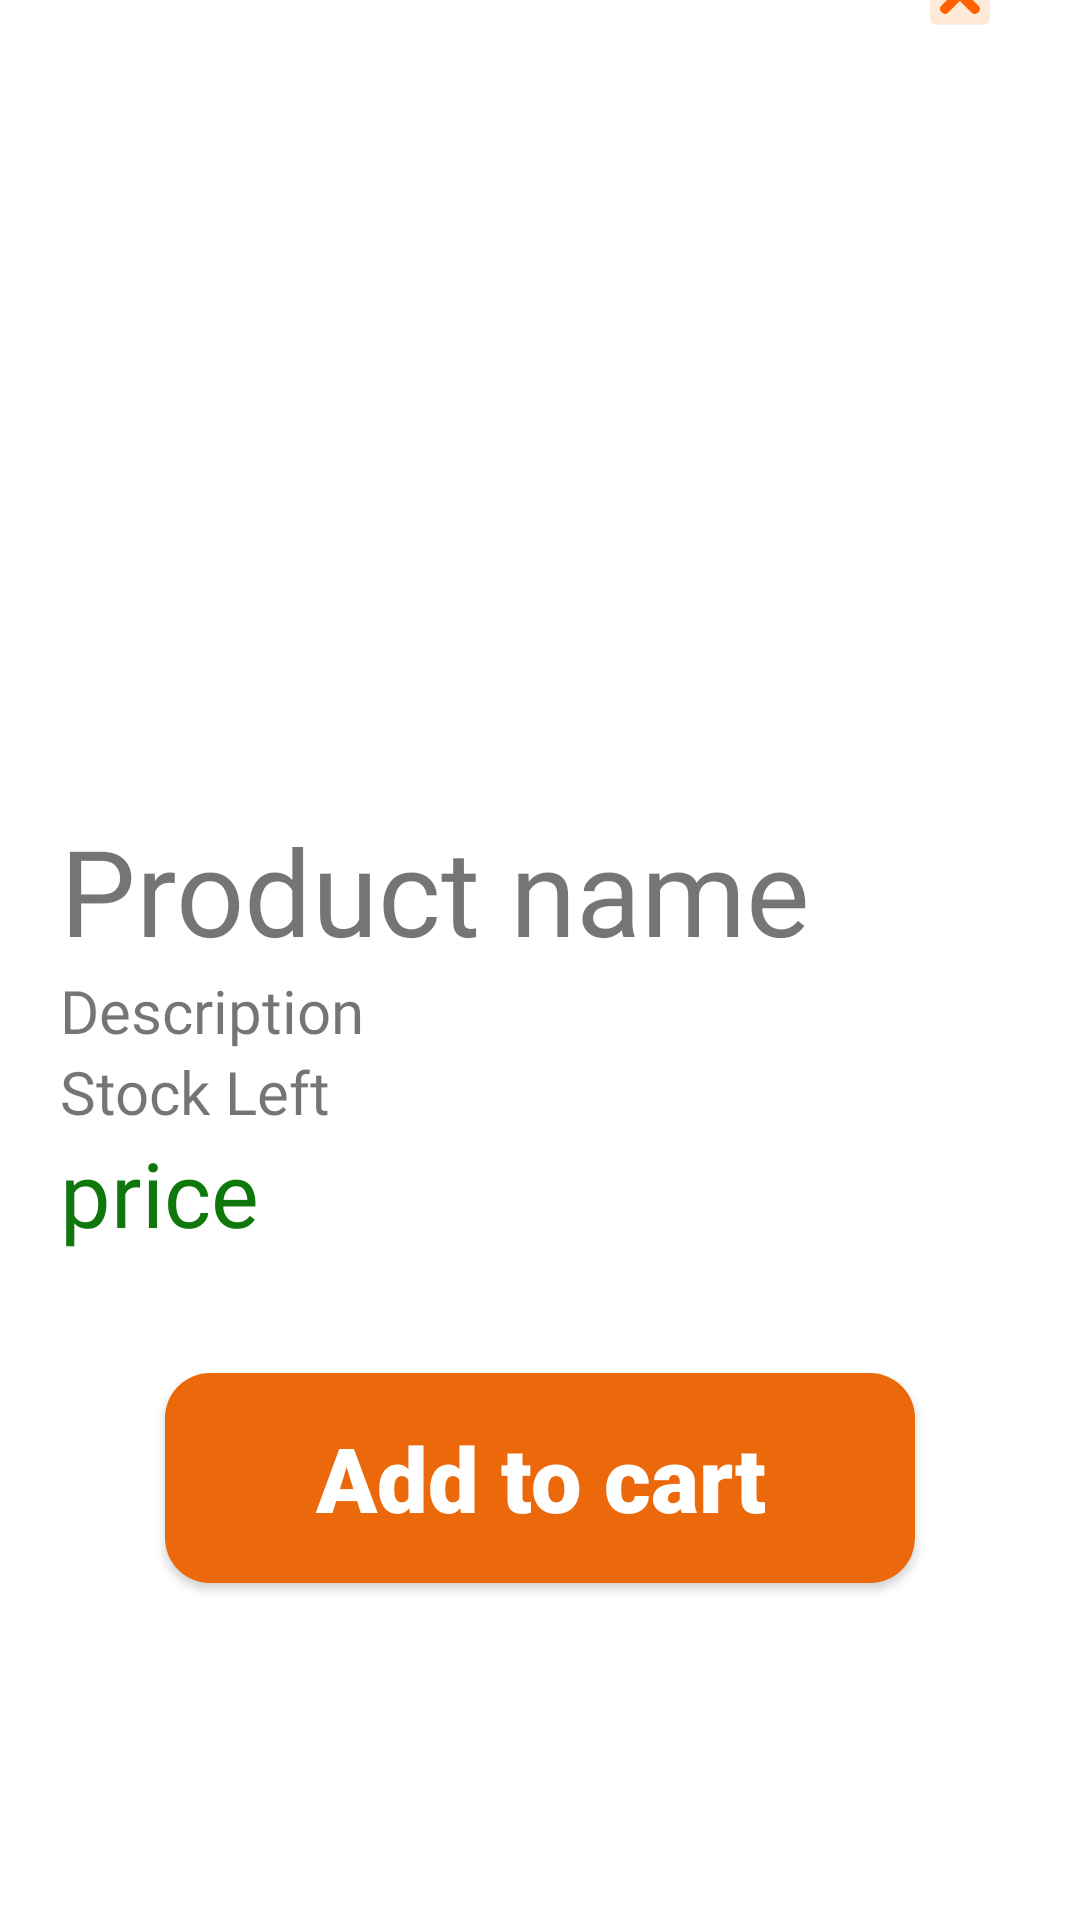

Write the Android layout XML for this screen, with the resource values it uses.
<!-- AndroidManifest.xml: application theme Theme.Sellnbuy -->
<!-- res/layout/activity_dashboard_details.xml -->
<?xml version="1.0" encoding="utf-8"?>
<androidx.appcompat.widget.LinearLayoutCompat
    xmlns:android="http://schemas.android.com/apk/res/android"
    xmlns:tools="http://schemas.android.com/tools"
    xmlns:app="http://schemas.android.com/apk/res-auto"
    android:layout_width="match_parent"
    android:layout_height="match_parent"
    tools:context=".dashboard_details"
    android:orientation="vertical">

    <ImageView
        android:id="@+id/dash_img"
        android:layout_width="match_parent"
        android:layout_height="250dp">
    </ImageView>

    <TextView
        android:id="@+id/dash_title"
        android:layout_width="wrap_content"
        android:layout_height="wrap_content"
        android:layout_marginTop="20dp"
        android:layout_marginLeft="20dp"
        android:text="Product name"
        android:textSize="40dp"
        android:fontFamily="@font/poppins_bold">
    </TextView>

    <TextView
        android:id="@+id/dash_description"
        android:layout_width="wrap_content"
        android:layout_height="wrap_content"
        android:layout_marginLeft="20dp"
        android:text="Description"
        android:textSize="20dp"
        android:fontFamily="@font/poppins_bold">
    </TextView>

    <TextView
        android:id="@+id/dash_stock_left"
        android:layout_width="wrap_content"
        android:layout_height="wrap_content"
        android:layout_marginLeft="20dp"
        android:text="Stock Left"
        android:textSize="20dp"
        android:fontFamily="@font/poppins_bold">
    </TextView>

    <TextView
        android:id="@+id/dash_price"
        android:layout_width="wrap_content"
        android:layout_height="wrap_content"
        android:layout_marginLeft="20dp"
        android:textColor="#10770D"
        android:text="price"
        android:textSize="30dp"
        android:fontFamily="@font/poppins_bold">
    </TextView>

    <androidx.appcompat.widget.AppCompatButton
        android:id="@+id/add_to_cart"
        android:layout_width="250dp"
        android:layout_height="70dp"
        android:layout_gravity="center"
        android:layout_marginTop="40dp"
        android:background="@drawable/btn_bg2"
        android:fontFamily="sans-serif-black"
        android:text="Add to cart"
        android:textAllCaps="false"
        android:textColor="@color/white"
        android:onClick="addtocart"
        android:textSize="30dp" />

    <TextView
        android:id="@+id/added"
        android:layout_width="250dp"
        android:layout_height="70dp"
        android:layout_gravity="center"
        android:layout_marginTop="50dp"
        android:background="@drawable/btn_bg"
        android:fontFamily="sans-serif-black"
        android:text="Added to Cart"
        android:visibility="gone"
        android:textAllCaps="false"
        android:gravity="center"
        android:textColor="@color/purple_500"
        android:textSize="30dp" />

    <androidx.appcompat.widget.AppCompatButton
        android:id="@+id/go_to_cart"
        android:layout_width="250dp"
        android:layout_height="70dp"
        android:layout_gravity="center"
        android:layout_marginTop="20dp"
        android:background="@drawable/btn_bg2"
        android:fontFamily="sans-serif-black"
        android:text="Go to cart"
        android:visibility="gone"
        android:textAllCaps="false"
        android:textColor="@color/white"
        android:onClick="gotocart"
        android:textSize="30dp" />

    <ImageView
        android:layout_width="40dp"
        android:layout_height="40dp"
        android:layout_gravity="right"
        android:layout_marginRight="20dp"
        android:layout_marginTop="-550dp"
        android:onClick="d_back"
        android:src="@drawable/cut">
    </ImageView>



</androidx.appcompat.widget.LinearLayoutCompat>
<!-- resources referenced by this layout -->
<resources>
  <color name="purple_500">#EB690A</color>
  <color name="white">#FFFFFFFF</color>
  <!-- drawable btn_bg (drawable) -->
  <?xml version="1.0" encoding="utf-8"?>
  <shape xmlns:android="http://schemas.android.com/apk/res/android">
      <solid android:color="@color/white">
      </solid>
  
      <corners android:radius="80dp">
      </corners>
  </shape>
  <!-- drawable btn_bg2 (drawable-v24) -->
  <?xml version="1.0" encoding="utf-8"?>
  <shape xmlns:android="http://schemas.android.com/apk/res/android">
  
      <corners android:radius="15dp">
      </corners>
      <solid android:color="#EB690A">
      </solid>
  
  </shape>
  <!-- drawable cut: png bitmap (drawable-v24, 6844 bytes) -->
  <style name="Theme.Sellnbuy" parent="Theme.MaterialComponents.DayNight.DarkActionBar">
          
          <item name="colorPrimary">@color/purple_500</item>
          <item name="colorPrimaryVariant">@color/purple_700</item>
          <item name="colorOnPrimary">@color/white</item>
          
          <item name="colorSecondary">@color/teal_200</item>
          <item name="colorSecondaryVariant">@color/teal_700</item>
          <item name="colorOnSecondary">@color/black</item>
          
          <item name="android:statusBarColor" tools:targetApi="21">?attr/colorPrimaryVariant</item>
          
      </style>
  <color name="purple_700">#EB690A</color>
  <color name="teal_200">#EB690A</color>
  <color name="teal_700">#EB690A</color>
  <color name="black">#FF000000</color>
</resources>
